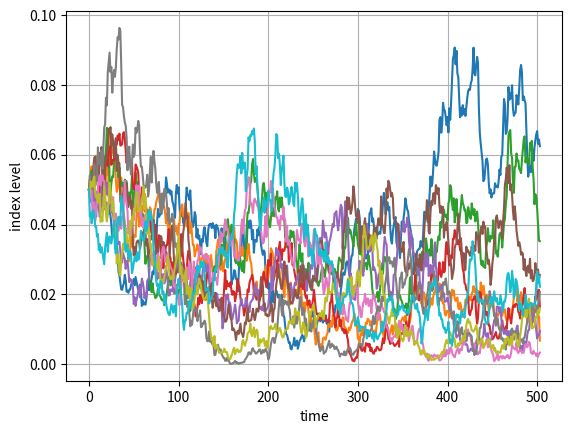

The script that saved this image:
#!/usr/bin/env python3
# -*- coding: utf-8 -*-
"""
Created on Sun Jan  6 15:54:42 2019

[redacted]
"""

import numpy as np
import matplotlib.pyplot as plt

class Simulation():
    
    def __init__(self, S0, sigma, T, kappa, theta):
        
        self.S0 = S0
        self.sigma = sigma
        self.T = T
        #I is the number of simulations that should be ran
        self.I = 10000
        #kappa is the mean reversion factor
        self.kappa = kappa
        #the long term mean of the process
        self.theta = theta
        
    def square_root_monte_carlo(self):
 
        n_steps = int(self.T * 252)
        dt = self.T / n_steps
        S = np.zeros((n_steps, self.I))
        S[0] = self.S0
        
        for t in range(1, n_steps):
            Z = np.random.standard_normal(self.I)
            S[t] = S[t - 1] + self.kappa * (self.theta - np.maximum(S[t-1], 0)) * dt \
            + self.sigma * np.sqrt(np.maximum(S[t-1], 0)) * np.sqrt(dt)*Z
        S = np.maximum(S,0.0)
        return S

if __name__ == '__main__':
    #euler discretiztion for square root diffusion

    
    sim = Simulation(.05, .25, 2.,3,.02)

    
    X = sim.square_root_monte_carlo()
    plt.plot(X[:,:10], lw = 1.5)
    plt.xlabel('time')
    plt.ylabel('index level')
    plt.grid(True)
    
    
    
    
    
    


